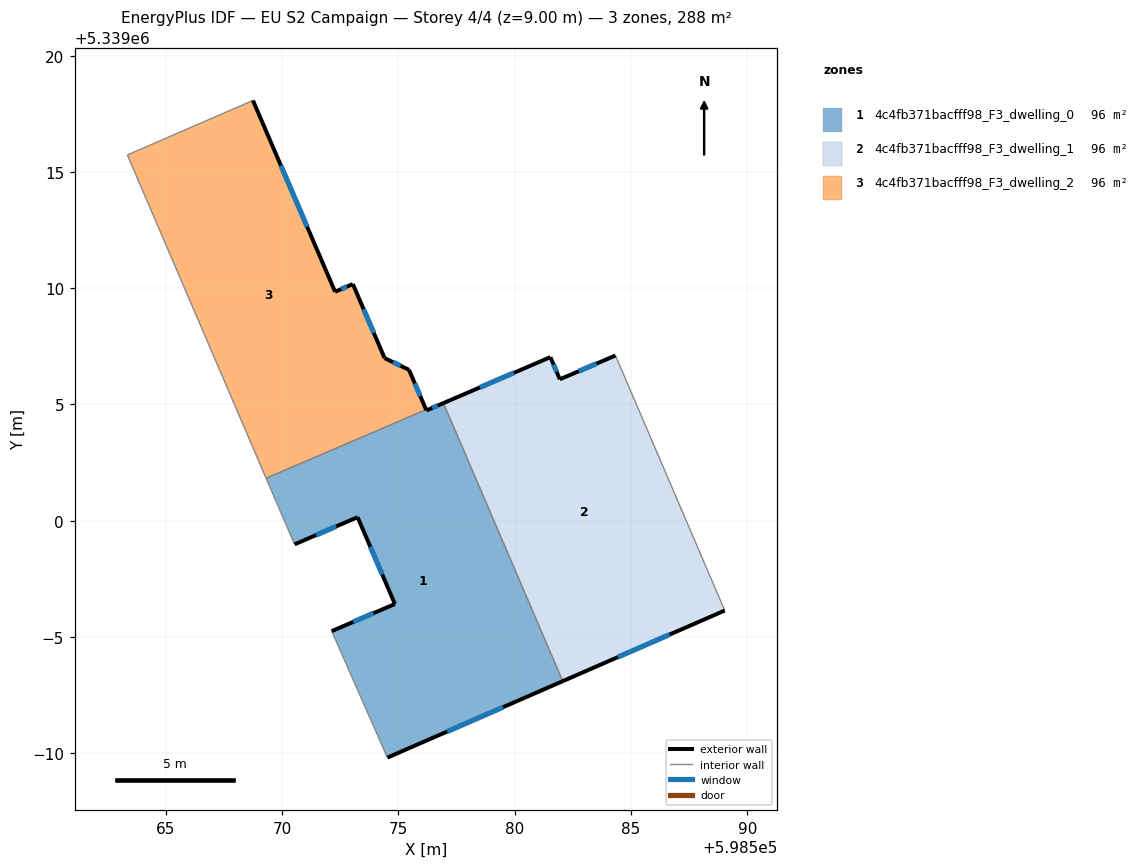
=== STOREY PLAN SPEC (per zone: floor XY polygon, exterior-wall plan segments, windows/doors) ===
zone 1: 4c4fb371bacfff98_F3_dwelling_0  (96.0 m²)
  floor: (598576.93, 5339005.06) (598582.06, 5338993.10) (598574.53, 5338989.82) (598572.13, 5338995.25) (598574.85, 5338996.42) (598573.24, 5339000.15) (598570.53, 5338998.99) (598569.85, 5339000.58) (598569.31, 5339001.83) (598576.19, 5339004.78) (598576.20, 5339004.75)
  exterior wall: (598574.85, 5338996.42) – (598572.13, 5338995.25)  [3.0 m]
    window: (598573.92, 5338996.02) – (598573.05, 5338995.65)  [0.9 m²]
  exterior wall: (598573.24, 5339000.15) – (598574.85, 5338996.42)  [4.1 m]
    window: (598573.79, 5338998.88) – (598574.30, 5338997.69)  [1.2 m²]
  exterior wall: (598570.53, 5338998.99) – (598573.24, 5339000.15)  [3.0 m]
    window: (598571.46, 5338999.38) – (598572.32, 5338999.76)  [0.9 m²]
  exterior wall: (598576.20, 5339004.75) – (598576.19, 5339004.78)  [0.0 m]
  exterior wall: (598576.93, 5339005.06) – (598576.20, 5339004.75)  [0.8 m]
    window: (598576.69, 5339004.95) – (598576.45, 5339004.85)  [0.2 m²]
  exterior wall: (598574.53, 5338989.82) – (598582.06, 5338993.10)  [8.2 m]
    window: (598577.09, 5338990.93) – (598579.50, 5338991.99)  [2.5 m²]
  interior walls: 5
zone 2: 4c4fb371bacfff98_F3_dwelling_1  (96.1 m²)
  floor: (598584.33, 5339007.11) (598589.03, 5338996.14) (598582.06, 5338993.10) (598576.93, 5339005.06) (598581.53, 5339007.04) (598581.94, 5339006.08)
  exterior wall: (598582.06, 5338993.10) – (598589.03, 5338996.14)  [7.6 m]
    window: (598584.43, 5338994.14) – (598586.66, 5338995.11)  [2.3 m²]
  exterior wall: (598581.53, 5339007.04) – (598576.93, 5339005.06)  [5.0 m]
    window: (598579.97, 5339006.36) – (598578.50, 5339005.73)  [1.5 m²]
  exterior wall: (598581.94, 5339006.08) – (598581.53, 5339007.04)  [1.0 m]
    window: (598581.80, 5339006.41) – (598581.67, 5339006.71)  [0.3 m²]
  exterior wall: (598584.33, 5339007.11) – (598581.94, 5339006.08)  [2.6 m]
    window: (598583.52, 5339006.76) – (598582.75, 5339006.43)  [0.8 m²]
  interior walls: 2
zone 3: 4c4fb371bacfff98_F3_dwelling_2  (96.0 m²)
  floor: (598568.74, 5339018.07) (598572.28, 5339009.85) (598573.04, 5339010.18) (598574.41, 5339006.99) (598575.45, 5339006.49) (598576.19, 5339004.78) (598569.31, 5339001.83) (598563.34, 5339015.73)
  exterior wall: (598572.28, 5339009.85) – (598568.74, 5339018.07)  [9.0 m]
    window: (598571.07, 5339012.65) – (598569.94, 5339015.27)  [2.7 m²]
  exterior wall: (598573.04, 5339010.18) – (598572.28, 5339009.85)  [0.8 m]
    window: (598572.78, 5339010.07) – (598572.53, 5339009.96)  [0.3 m²]
  exterior wall: (598574.41, 5339006.99) – (598573.04, 5339010.18)  [3.5 m]
    window: (598573.94, 5339008.08) – (598573.50, 5339009.10)  [1.1 m²]
  exterior wall: (598575.45, 5339006.49) – (598574.41, 5339006.99)  [1.2 m]
    window: (598575.10, 5339006.66) – (598574.76, 5339006.82)  [0.4 m²]
  exterior wall: (598576.19, 5339004.78) – (598575.45, 5339006.49)  [1.9 m]
    window: (598575.94, 5339005.36) – (598575.70, 5339005.91)  [0.6 m²]
  interior walls: 3

=== DERIVED (storey summary) ===
Building: EU S2 Campaign
Storey: 4 of 4  (floor level z = 9.00 m)
Storey gross floor area: 288.1 m²
Zones on this storey: 3
  - 4c4fb371bacfff98_F3_dwelling_0: floor 96.0 m²; exterior wall 19.0 m (57.1 m²); 5 window(s) 5.8 m²; WWR 10.2%
  - 4c4fb371bacfff98_F3_dwelling_1: floor 96.1 m²; exterior wall 16.2 m (48.7 m²); 4 window(s) 5.0 m²; WWR 10.2%
  - 4c4fb371bacfff98_F3_dwelling_2: floor 96.0 m²; exterior wall 16.3 m (48.8 m²); 5 window(s) 5.0 m²; WWR 10.2%
Zone adjacency (shared interzone walls):
  - 4c4fb371bacfff98_F3_dwelling_0 ↔ 4c4fb371bacfff98_F3_dwelling_1
  - 4c4fb371bacfff98_F3_dwelling_0 ↔ 4c4fb371bacfff98_F3_dwelling_2